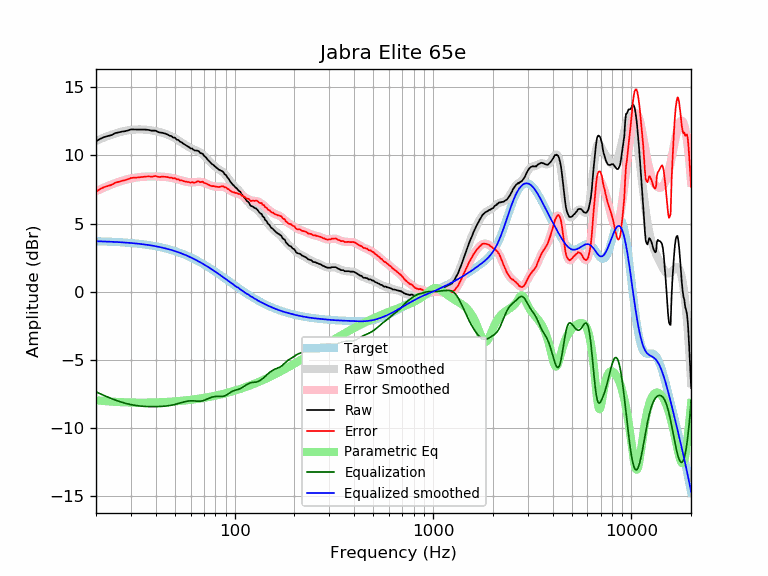

The data file committed next to this chart (first rows):
frequency, raw, error, smoothed, error_smoothed, equalization, parametric_eq, equalized_raw, equalized_smoothed, target
20, 11.04, 7.35, 11.07, 7.37, -7.37, -7.99, 3.67, 3.70, 3.70
21, 11.22, 7.53, 11.20, 7.51, -7.51, -8.02, 3.71, 3.69, 3.69
22, 11.35, 7.67, 11.32, 7.64, -7.64, -8.05, 3.71, 3.68, 3.68
23, 11.43, 7.76, 11.43, 7.76, -7.76, -8.07, 3.67, 3.67, 3.67
24, 11.50, 7.85, 11.53, 7.87, -7.87, -8.09, 3.63, 3.66, 3.66
25, 11.64, 8.00, 11.62, 7.97, -7.97, -8.11, 3.67, 3.65, 3.65
26, 11.69, 8.06, 11.69, 8.06, -8.06, -8.12, 3.63, 3.63, 3.63
27, 11.75, 8.14, 11.75, 8.14, -8.14, -8.13, 3.62, 3.62, 3.62
28, 11.78, 8.18, 11.81, 8.20, -8.20, -8.14, 3.58, 3.60, 3.60
29, 11.84, 8.26, 11.85, 8.26, -8.26, -8.15, 3.58, 3.59, 3.59
30, 11.91, 8.35, 11.88, 8.31, -8.31, -8.15, 3.60, 3.57, 3.57
31, 11.91, 8.36, 11.90, 8.35, -8.35, -8.16, 3.56, 3.55, 3.55
32, 11.90, 8.37, 11.91, 8.38, -8.38, -8.16, 3.52, 3.53, 3.53
33, 11.90, 8.39, 11.92, 8.41, -8.41, -8.16, 3.50, 3.51, 3.51
34, 11.90, 8.42, 11.91, 8.43, -8.43, -8.16, 3.48, 3.49, 3.49
35, 11.90, 8.44, 11.90, 8.44, -8.44, -8.16, 3.46, 3.46, 3.46
36, 11.89, 8.45, 11.89, 8.45, -8.45, -8.16, 3.44, 3.44, 3.44
37, 11.87, 8.46, 11.87, 8.46, -8.46, -8.16, 3.42, 3.41, 3.41
38, 11.82, 8.44, 11.84, 8.46, -8.46, -8.16, 3.36, 3.39, 3.39
39, 11.82, 8.47, 11.82, 8.46, -8.46, -8.15, 3.36, 3.36, 3.36
40, 11.82, 8.49, 11.79, 8.46, -8.46, -8.15, 3.37, 3.33, 3.33
41, 11.73, 8.43, 11.75, 8.45, -8.45, -8.14, 3.28, 3.30, 3.30
42, 11.68, 8.42, 11.71, 8.45, -8.45, -8.14, 3.24, 3.27, 3.27
43, 11.67, 8.44, 11.67, 8.44, -8.44, -8.13, 3.23, 3.23, 3.23
44, 11.63, 8.43, 11.63, 8.43, -8.43, -8.12, 3.20, 3.20, 3.20
45, 11.59, 8.43, 11.58, 8.41, -8.41, -8.12, 3.18, 3.16, 3.16
46, 11.53, 8.41, 11.53, 8.40, -8.40, -8.11, 3.14, 3.13, 3.13
47, 11.45, 8.36, 11.47, 8.38, -8.38, -8.10, 3.08, 3.09, 3.09
48, 11.42, 8.37, 11.41, 8.35, -8.35, -8.09, 3.07, 3.05, 3.05
49, 11.31, 8.30, 11.34, 8.33, -8.33, -8.08, 2.99, 3.01, 3.01
50, 11.31, 8.34, 11.27, 8.30, -8.30, -8.07, 3.02, 2.97, 2.97
51, 11.16, 8.23, 11.19, 8.26, -8.26, -8.06, 2.90, 2.93, 2.93
52, 11.14, 8.26, 11.12, 8.23, -8.23, -8.05, 2.91, 2.89, 2.89
53, 11.01, 8.17, 11.04, 8.19, -8.19, -8.04, 2.82, 2.84, 2.84
54, 10.97, 8.17, 10.96, 8.16, -8.16, -8.03, 2.81, 2.80, 2.80
55, 10.87, 8.12, 10.88, 8.13, -8.13, -8.02, 2.75, 2.75, 2.75
56, 10.80, 8.10, 10.80, 8.10, -8.10, -8.01, 2.71, 2.71, 2.71
57, 10.73, 8.07, 10.73, 8.07, -8.07, -7.99, 2.66, 2.66, 2.66
58, 10.66, 8.05, 10.66, 8.05, -8.05, -7.98, 2.61, 2.61, 2.61
59, 10.60, 8.04, 10.60, 8.04, -8.04, -7.97, 2.57, 2.56, 2.56
60, 10.51, 8.00, 10.54, 8.03, -8.03, -7.96, 2.48, 2.51, 2.51
61, 10.51, 8.05, 10.49, 8.03, -8.03, -7.94, 2.48, 2.46, 2.46
62, 10.42, 8.01, 10.45, 8.03, -8.03, -7.93, 2.39, 2.41, 2.41
63, 10.36, 8.00, 10.40, 8.04, -8.04, -7.92, 2.32, 2.36, 2.36
64, 10.36, 8.05, 10.36, 8.05, -8.05, -7.90, 2.31, 2.31, 2.31
65, 10.35, 8.09, 10.32, 8.06, -8.06, -7.89, 2.29, 2.26, 2.26
66, 10.31, 8.11, 10.27, 8.06, -8.06, -7.87, 2.25, 2.21, 2.21
67, 10.18, 8.03, 10.21, 8.06, -8.06, -7.86, 2.12, 2.15, 2.15
68, 10.15, 8.05, 10.15, 8.05, -8.05, -7.84, 2.11, 2.10, 2.10
69, 10.12, 8.08, 10.07, 8.03, -8.03, -7.83, 2.10, 2.05, 2.05
70, 9.98, 7.99, 9.99, 8.00, -8.00, -7.81, 1.98, 1.99, 1.99
71, 9.90, 7.96, 9.90, 7.97, -7.97, -7.80, 1.94, 1.94, 1.94
72, 9.82, 7.94, 9.81, 7.93, -7.93, -7.78, 1.90, 1.88, 1.88
73, 9.70, 7.87, 9.72, 7.89, -7.89, -7.77, 1.82, 1.83, 1.83
74, 9.61, 7.84, 9.63, 7.85, -7.85, -7.75, 1.76, 1.78, 1.78
75, 9.52, 7.80, 9.54, 7.81, -7.81, -7.74, 1.71, 1.72, 1.72
76, 9.44, 7.78, 9.45, 7.78, -7.78, -7.72, 1.66, 1.67, 1.67
77, 9.35, 7.74, 9.37, 7.76, -7.76, -7.70, 1.60, 1.61, 1.61
78, 9.31, 7.75, 9.30, 7.74, -7.74, -7.69, 1.58, 1.56, 1.56
79, 9.23, 7.73, 9.23, 7.72, -7.72, -7.67, 1.51, 1.50, 1.50
... 553 more rows
